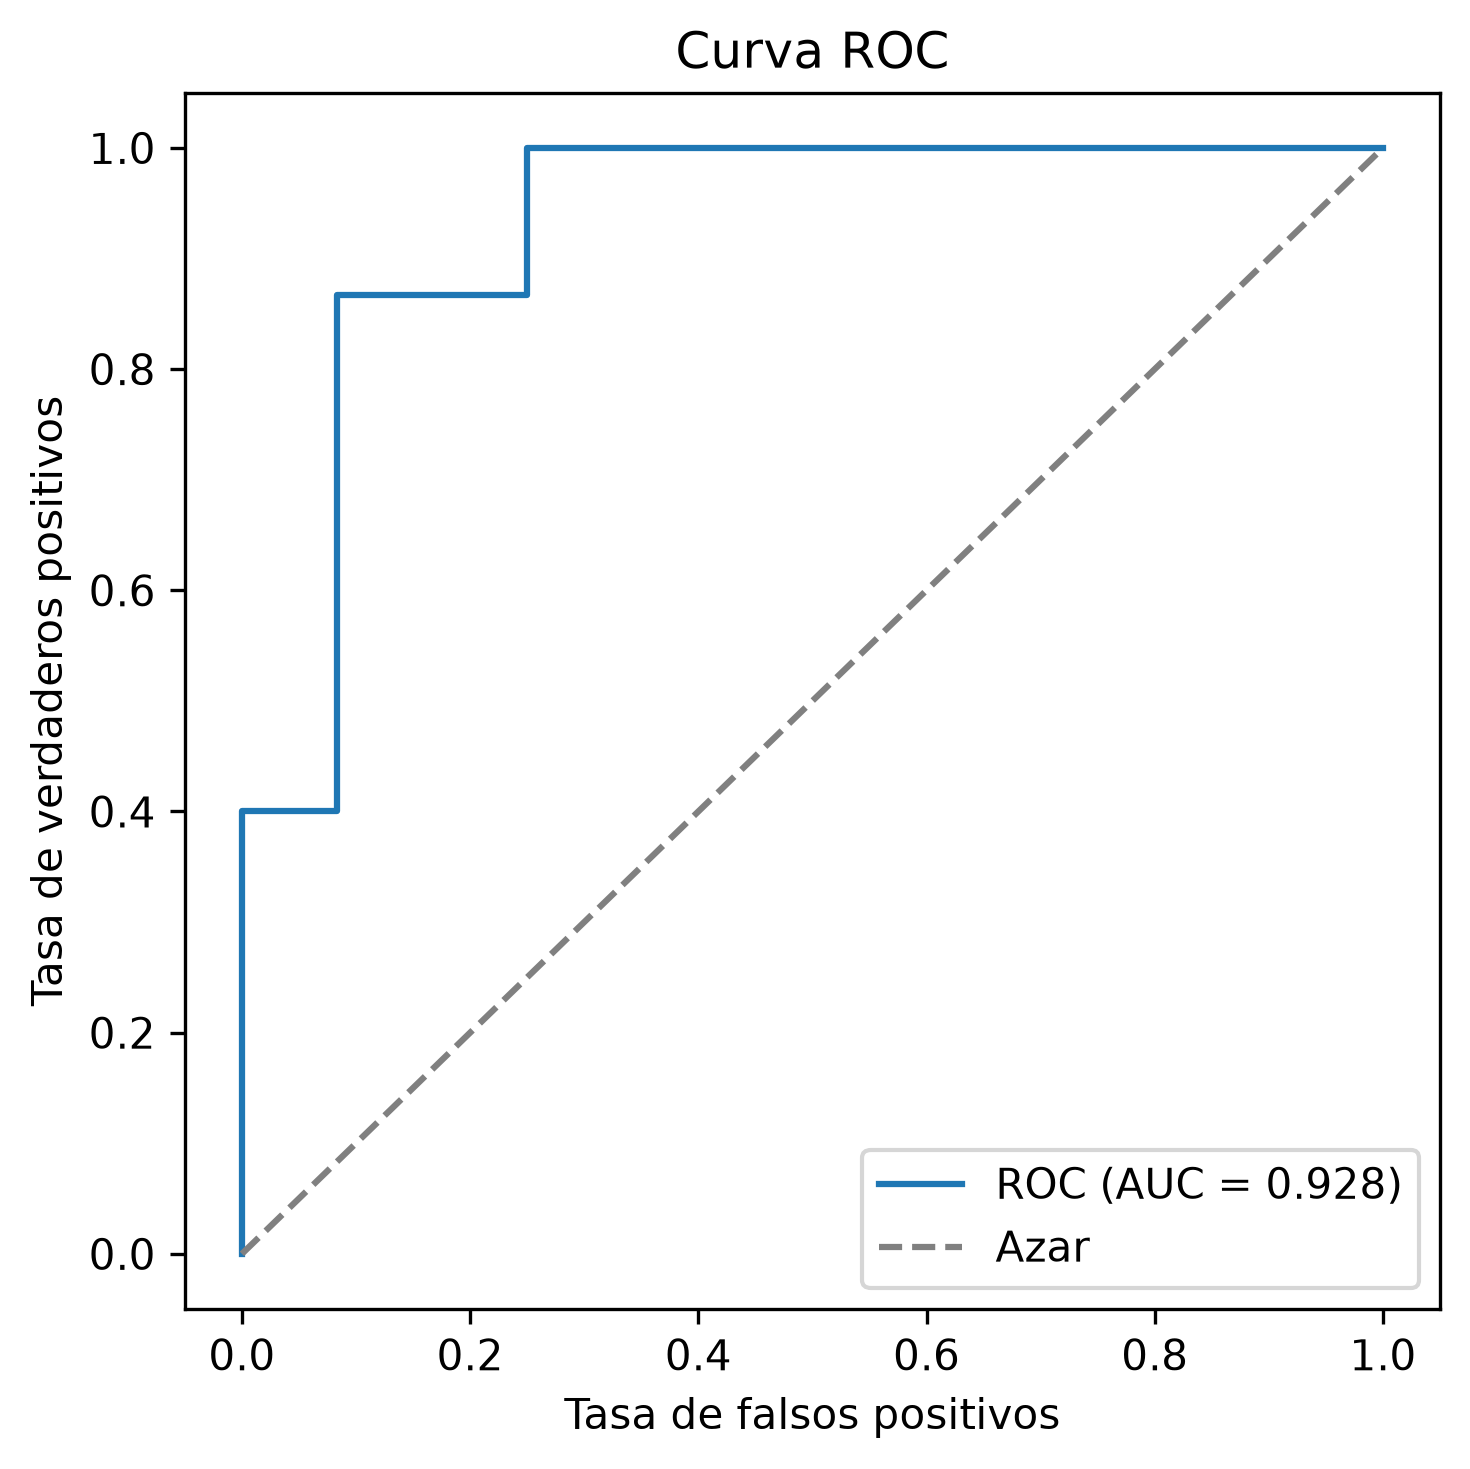

Data behind this chart, as committed beside it:
fpr, tpr, umbral
0.0, 0.0, inf
0.0, 0.06667, 0.9919
0.0, 0.4, 0.9838
0.08333, 0.4, 0.9831
0.08333, 0.8667, 0.9471
0.25, 0.8667, 0.7708
0.25, 1.0, 0.5142
1.0, 1.0, 0.0001571
